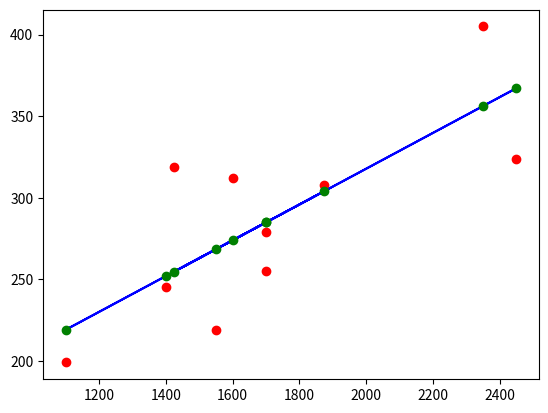

Write the Python code that produced this figure.
import numpy as np
import matplotlib.pyplot as plt
## y = wo + w1x => (1)wo + (1400)w1
X = np.array([[1, 1400], [1, 1600],
[1,1700],[1, 1875],
[1, 1100],[1, 1550],
[1,2350], [1,2450],
[1,1425],[1,1700]])
b = np.array([245, 312, 279, 308, 199,219, 405, 324, 319, 255])
## w = inv(A.T@A)@A.T@b.T
w = np.linalg.inv(X. T@X)@X. T@b.T
print(w)
x_space = 2000
y_price = w[0] + w[1]*x_space
y_pred = w[0] + w[1]*X[:,1]
print(y_price)
fig = plt.figure()
plt.plot(X[:,1], b, 'ro')
plt.plot(X[:,1], y_pred, 'b')
plt.plot(X[:,1], y_pred, 'go')
plt.show()